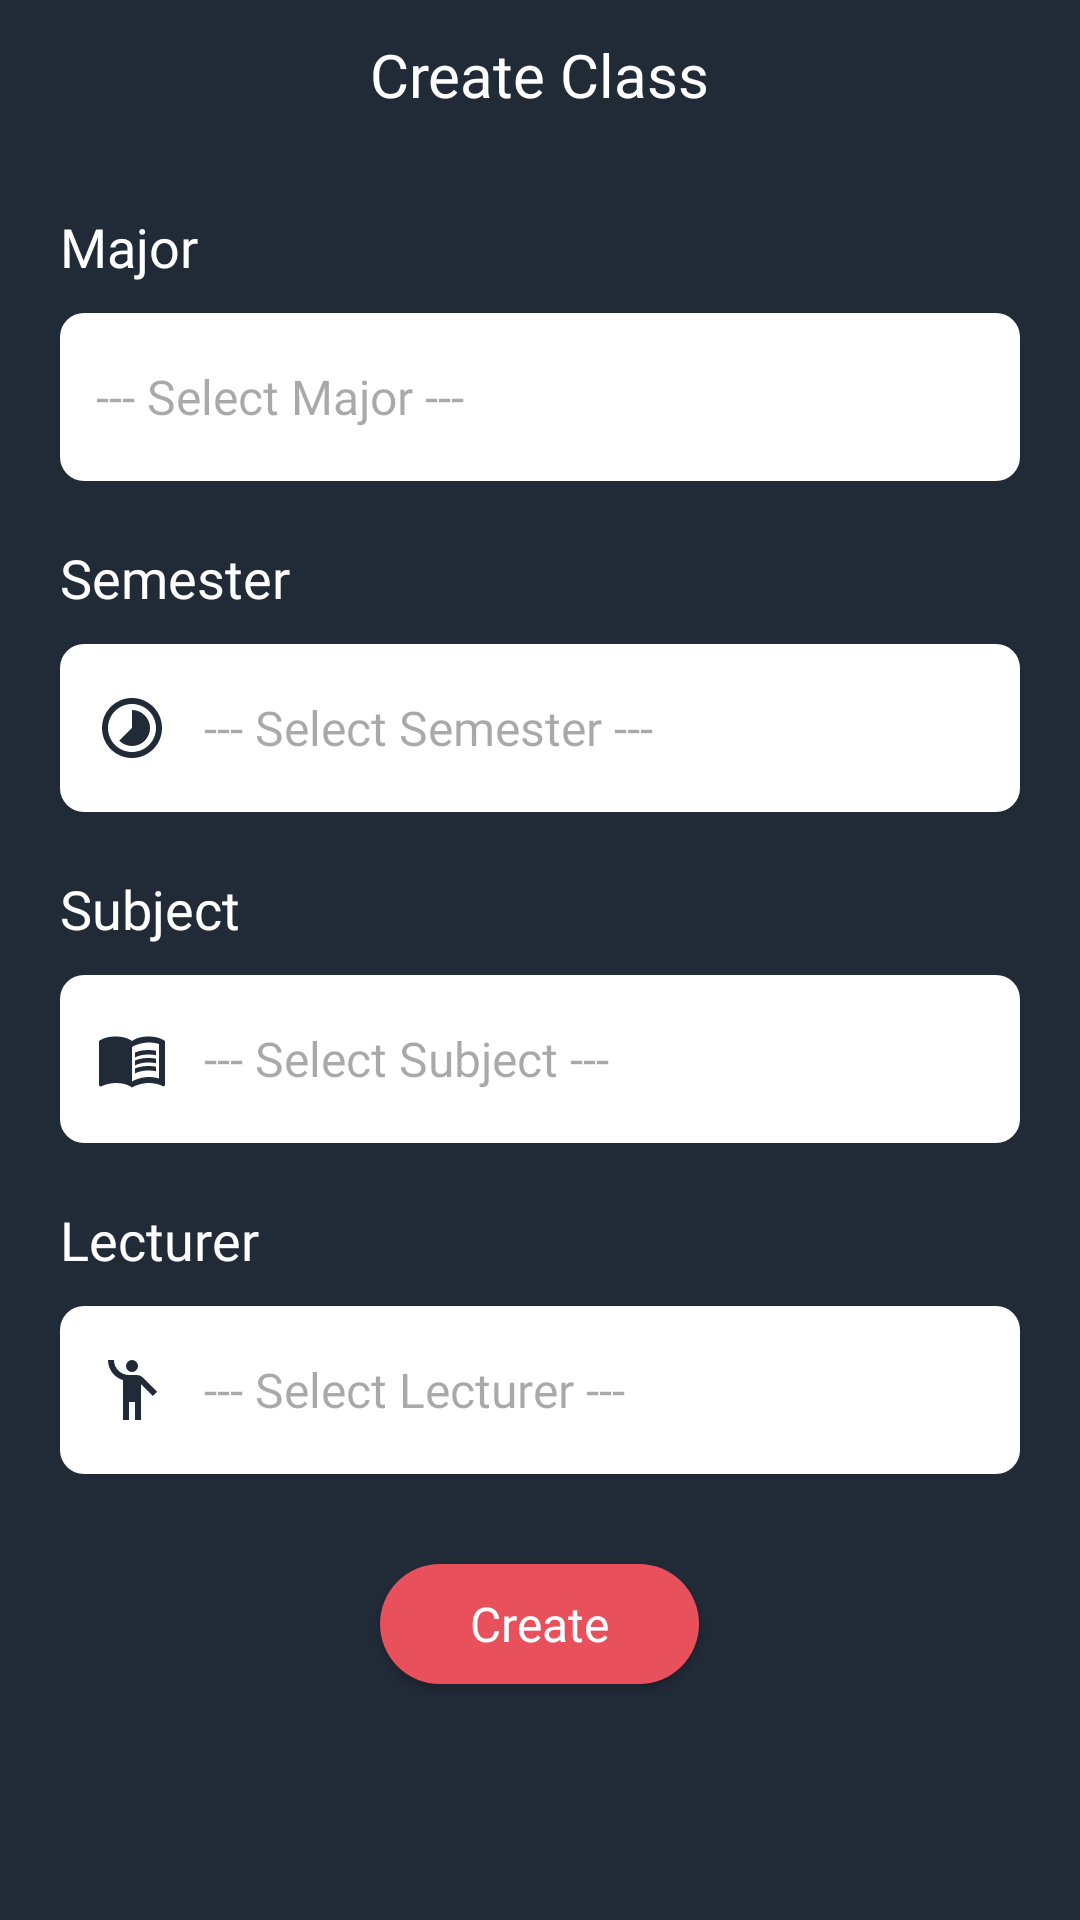

Android layout source for this screen:
<!-- AndroidManifest.xml: application theme Theme.MyApplication -->
<!-- res/layout/admin_activity_open_class.xml -->
<?xml version="1.0" encoding="utf-8"?>
<RelativeLayout xmlns:android="http://schemas.android.com/apk/res/android"
    xmlns:tools="http://schemas.android.com/tools"
    android:id="@+id/main"
    android:layout_width="match_parent"
    android:layout_height="match_parent"
    android:background="@color/grey"
    tools:context=".ui.admin.OpenClassActivity"
    tools:ignore="HardcodedText">

    <RelativeLayout
        android:id="@+id/top"
        android:layout_width="match_parent"
        android:layout_height="wrap_content">

        <ImageView
            android:id="@+id/btnBack"
            android:layout_width="50dp"
            android:layout_height="50dp"
            android:contentDescription="ic_back"
            android:padding="14dp"
            android:src="@drawable/ic_back" />

        <TextView
            android:id="@+id/txtClassName"
            android:layout_width="wrap_content"
            android:layout_height="wrap_content"
            android:layout_centerInParent="true"
            android:fontFamily="@font/opensans_bold"
            android:text="Create Class"
            android:textColor="@color/white"
            android:textSize="20sp" />
    </RelativeLayout>

    <LinearLayout
        android:id="@+id/chooseContainer"
        android:layout_width="match_parent"
        android:layout_height="wrap_content"
        android:layout_below="@id/top"
        android:layout_marginStart="20dp"
        android:layout_marginTop="20dp"
        android:layout_marginEnd="20dp"
        android:orientation="vertical">
        <LinearLayout
            android:layout_width="match_parent"
            android:layout_height="wrap_content"
            android:layout_marginBottom="20dp"
            android:orientation="vertical">

            <TextView
                android:layout_width="wrap_content"
                android:layout_height="wrap_content"
                android:layout_marginBottom="10dp"
                android:fontFamily="@font/opensans_bold"
                android:text="Major"
                android:textColor="@color/white"
                android:textSize="18sp" />

            <EditText
                android:id="@+id/edtMajor"
                android:layout_width="match_parent"
                android:layout_height="56dp"
                android:background="@drawable/custom_input"
                android:clickable="false"
            android:drawablePadding="12dp"
            android:ems="10"
            android:focusable="false"
            android:focusableInTouchMode="false"
            android:fontFamily="@font/opensans_bold"
            android:hint="--- Select Major ---"
            android:inputType="none"
            android:paddingStart="12dp"
            android:paddingEnd="12dp"
            android:textColor="@color/grey"
            android:textSize="16sp"
            tools:ignore="Autofill,LabelFor" />
        </LinearLayout>

        <LinearLayout
            android:id="@+id/semesterContainer"
            android:layout_width="match_parent"
            android:layout_height="wrap_content"
            android:layout_marginBottom="20dp"
            android:orientation="vertical">

            <TextView
                android:layout_width="wrap_content"
                android:layout_height="wrap_content"
                android:layout_marginBottom="10dp"
                android:fontFamily="@font/opensans_bold"
                android:text="Semester"
                android:textColor="@color/white"
                android:textSize="18sp" />

            <EditText
                android:id="@+id/edtSemester"
                android:layout_width="match_parent"
                android:layout_height="56dp"
                android:background="@drawable/custom_input"
                android:clickable="false"
                android:drawableStart="@drawable/ic_clock"
                android:drawablePadding="12dp"
                android:ems="10"
                android:focusable="false"
                android:focusableInTouchMode="false"
                android:fontFamily="@font/opensans_bold"
                android:hint="--- Select Semester ---"
                android:inputType="none"
                android:paddingStart="12dp"
                android:paddingEnd="12dp"
                android:textColor="@color/grey"
                android:textSize="16sp"
                tools:ignore="Autofill,LabelFor" />

        </LinearLayout>

        <LinearLayout
            android:layout_width="match_parent"
            android:layout_height="wrap_content"
            android:layout_marginBottom="20dp"
            android:orientation="vertical">

            <TextView
                android:layout_width="wrap_content"
                android:layout_height="wrap_content"
                android:layout_marginBottom="10dp"
                android:fontFamily="@font/opensans_bold"
                android:text="Subject"
                android:textColor="@color/white"
                android:textSize="18sp" />

            <EditText
                android:id="@+id/edtSubject"
                android:layout_width="match_parent"
                android:layout_height="56dp"
                android:background="@drawable/custom_input"
                android:clickable="false"
                android:drawableStart="@drawable/ic_books"
                android:drawablePadding="12dp"
                android:ems="10"
                android:focusable="false"
                android:focusableInTouchMode="false"
                android:fontFamily="@font/opensans_bold"
                android:hint="--- Select Subject ---"
                android:inputType="none"
                android:paddingStart="12dp"
                android:paddingEnd="12dp"
                android:textColor="@color/grey"
                android:textSize="16sp"
                tools:ignore="Autofill,LabelFor" />

        </LinearLayout>

        <LinearLayout
            android:layout_width="match_parent"
            android:layout_height="wrap_content"
            android:layout_marginBottom="20dp"
            android:orientation="vertical">

            <TextView
                android:layout_width="wrap_content"
                android:layout_height="wrap_content"
                android:layout_marginBottom="10dp"
                android:fontFamily="@font/opensans_bold"
                android:text="Lecturer"
                android:textColor="@color/white"
                android:textSize="18sp" />

            <EditText
                android:id="@+id/edtLecturer"
                android:layout_width="match_parent"
                android:layout_height="56dp"
                android:background="@drawable/custom_input"
                android:clickable="false"
                android:drawableStart="@drawable/ic_lecturer"
                android:drawablePadding="12dp"
                android:ems="10"
                android:focusable="false"
                android:focusableInTouchMode="false"
                android:fontFamily="@font/opensans_bold"
                android:hint="--- Select Lecturer ---"
                android:inputType="none"
                android:paddingStart="12dp"
                android:paddingEnd="12dp"
                android:textColor="@color/grey"
                android:textSize="16sp"
                tools:ignore="Autofill,LabelFor" />

        </LinearLayout>

    </LinearLayout>

    <androidx.appcompat.widget.AppCompatButton
        android:id="@+id/btnOpenClass"
        android:layout_width="wrap_content"
        android:layout_height="40dp"
        android:layout_below="@id/chooseContainer"
        android:layout_centerHorizontal="true"
        android:layout_gravity="center"
        android:layout_marginTop="10dp"
        android:layout_marginBottom="56dp"
        android:background="@drawable/round_button_edit"
        android:backgroundTint="@color/primaryColor"
        android:fontFamily="@font/opensans_bold"
        android:paddingStart="30dp"
        android:paddingEnd="30dp"
        android:text="Create"
        android:textAllCaps="false"
        android:textColor="@color/white"
        android:textSize="16sp" />

</RelativeLayout>
<!-- resources referenced by this layout -->
<resources>
  <color name="grey">#212a37</color>
  <color name="primaryColor">#e8505b</color>
  <color name="white">#FFFFFFFF</color>
  <!-- drawable custom_input (drawable) -->
  <?xml version="1.0" encoding="utf-8"?>
  <selector xmlns:android="http://schemas.android.com/apk/res/android">
      <item>
          <shape android:shape="rectangle">
              <solid android:color="@color/white" />
              <corners android:radius="8dp" />
          </shape>
      </item>
  
      <item>
          <shape android:shape="rectangle">
              <solid android:color="@color/white" />
              <corners android:radius="8dp" />
              <stroke android:width="2dp" android:color="@color/grey" />
          </shape>
      </item>
  </selector>
  <!-- drawable ic_clock (drawable) -->
  <vector xmlns:android="http://schemas.android.com/apk/res/android"
      android:width="24dp"
      android:height="24dp"
      android:tint="#212A37"
      android:viewportWidth="24"
      android:viewportHeight="24">
  
      <path
          android:fillColor="@android:color/white"
          android:pathData="M16.24,7.76C15.07,6.59 13.54,6 12,6v6l-4.24,4.24c2.34,2.34 6.14,2.34 8.49,0 2.34,-2.34 2.34,-6.14 -0.01,-8.48zM12,2C6.48,2 2,6.48 2,12s4.48,10 10,10 10,-4.48 10,-10S17.52,2 12,2zM12,20c-4.42,0 -8,-3.58 -8,-8s3.58,-8 8,-8 8,3.58 8,8 -3.58,8 -8,8z" />
  
  </vector>
  <!-- drawable ic_lecturer (drawable) -->
  <vector xmlns:android="http://schemas.android.com/apk/res/android"
      android:width="24dp"
      android:height="24dp"
      android:tint="#212A37"
      android:viewportWidth="24"
      android:viewportHeight="24">
  
      <path
          android:fillColor="@android:color/white"
          android:pathData="M12,4m-2,0a2,2 0,1 1,4 0a2,2 0,1 1,-4 0" />
  
      <path
          android:fillColor="@android:color/white"
          android:pathData="M15.89,8.11C15.5,7.72 14.83,7 13.53,7c-0.21,0 -1.42,0 -2.54,0C8.24,6.99 6,4.75 6,2H4c0,3.16 2.11,5.84 5,6.71V22h2v-6h2v6h2V10.05L18.95,14l1.41,-1.41L15.89,8.11z" />
  
  </vector>
  <!-- drawable round_button_edit (drawable) -->
  <?xml version="1.0" encoding="utf-8"?>
  <shape xmlns:android="http://schemas.android.com/apk/res/android"
      android:shape="rectangle">
      <solid android:color="@color/primaryColor" />
      <corners android:radius="100dp" />
  </shape>
  <style name="Theme.MyApplication" parent="Base.Theme.MyApplication" />
  <style name="Base.Theme.MyApplication" parent="Theme.Material3.DayNight.NoActionBar">
          <item name="android:statusBarColor">@color/grey</item>
      </style>
</resources>
